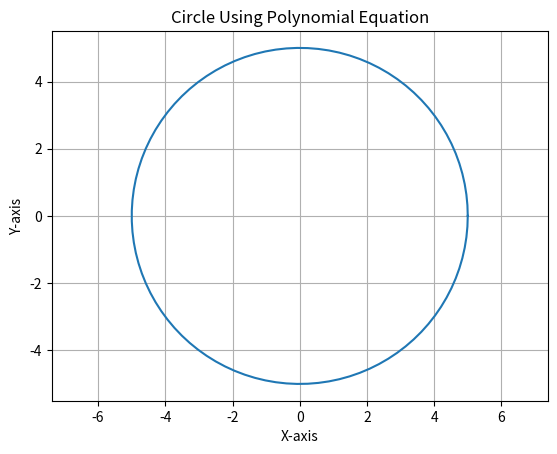

Generate this figure with matplotlib:
import matplotlib.pyplot as plt
import numpy as np


def plot_circle(center_x, center_y, radius):
    theta = np.linspace(0, 2*np.pi, 100)
    x = center_x + radius * np.cos(theta)
    y = center_y + radius * np.sin(theta)

    plt.plot(x, y)
    plt.axis('equal')
    plt.xlabel('X-axis')
    plt.ylabel('Y-axis')
    plt.title('Circle Using Polynomial Equation')
    plt.grid()
    plt.show()


# Circle parameters
center_x = 0
center_y = 0
radius = 5

plot_circle(center_x, center_y, radius)
